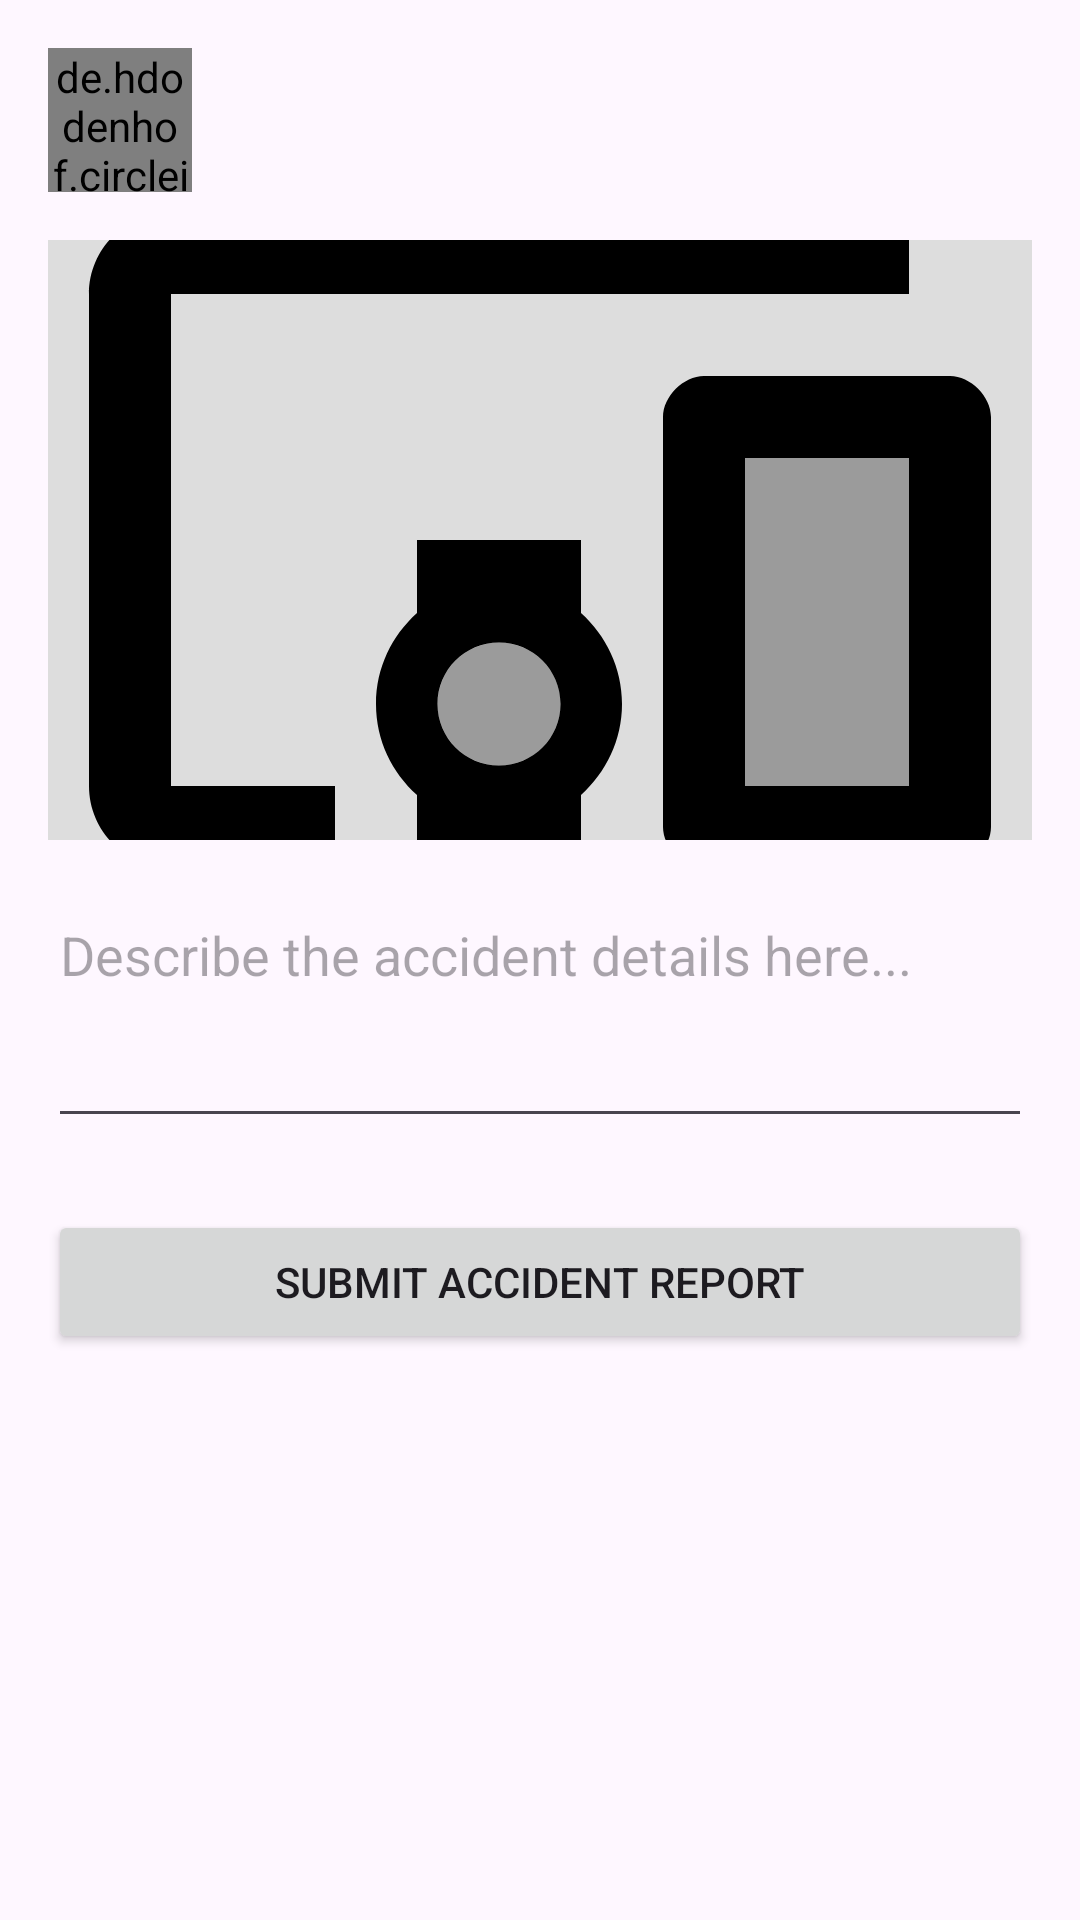

Produce the Android XML layout that renders to this screen, including the resource entries it uses.
<!-- AndroidManifest.xml: application theme Theme.AccidentMapper -->
<!-- res/layout/activity_report_preview.xml -->
<?xml version="1.0" encoding="utf-8"?>
<androidx.constraintlayout.widget.ConstraintLayout xmlns:android="http://schemas.android.com/apk/res/android"
    xmlns:app="http://schemas.android.com/apk/res-auto"
    xmlns:tools="http://schemas.android.com/tools"
    android:layout_width="match_parent"
    android:layout_height="match_parent"
    android:padding="16dp"
    tools:context=".ReportPreviewActivity">

    <LinearLayout
        android:id="@+id/user_info_header"
        android:layout_width="match_parent"
        android:layout_height="wrap_content"
        android:orientation="horizontal"
        android:gravity="center_vertical"
        app:layout_constraintTop_toTopOf="parent">

        <de.hdodenhof.circleimageview.CircleImageView
            android:id="@+id/iv_reporter_profile"
            android:layout_width="48dp"
            android:layout_height="48dp"
            android:src="@drawable/ic_user_placeholder" />

        <TextView
            android:id="@+id/tv_reporter_name"
            android:layout_width="wrap_content"
            android:layout_height="wrap_content"
            android:layout_marginStart="8dp"
            android:textStyle="bold"
            android:textSize="16sp"
            tools:text="Amos Mutua" />
    </LinearLayout>

    <ImageView
        android:id="@+id/iv_media_preview"
        android:layout_width="match_parent"
        android:layout_height="200dp"
        android:layout_marginTop="16dp"
        android:scaleType="centerCrop"
        android:background="#DDDDDD"
        app:layout_constraintTop_toBottomOf="@+id/user_info_header"
        android:contentDescription="Selected accident media"
        android:src="@drawable/ic_video_placeholder" />

    <EditText
        android:id="@+id/et_preview_details"
        android:layout_width="match_parent"
        android:layout_height="wrap_content"
        android:layout_marginTop="16dp"
        android:hint="Describe the accident details here..."
        android:minLines="3"
        android:gravity="top"
        android:inputType="textMultiLine"
        app:layout_constraintTop_toBottomOf="@+id/iv_media_preview" />

    <Button
        android:id="@+id/btn_preview_submit"
        android:layout_width="match_parent"
        android:layout_height="wrap_content"
        android:layout_marginTop="24dp"
        android:text="Submit Accident Report"
        app:layout_constraintTop_toBottomOf="@+id/et_preview_details" />

</androidx.constraintlayout.widget.ConstraintLayout>
<!-- resources referenced by this layout -->
<resources>
  <!-- drawable ic_user_placeholder: png bitmap (drawable, 23421 bytes) -->
  <!-- drawable ic_video_placeholder (drawable) -->
  <vector xmlns:android="http://schemas.android.com/apk/res/android" android:height="24dp" android:tint="#000000" android:viewportHeight="24" android:viewportWidth="24" android:width="24dp">
        
      <path android:fillAlpha="0.3" android:fillColor="@android:color/white" android:pathData="M17,10h4v8h-4z" android:strokeAlpha="0.3"/>
        
      <path android:fillAlpha="0.3" android:fillColor="@android:color/white" android:pathData="M11,16m-1.5,0a1.5,1.5 0,1 1,3 0a1.5,1.5 0,1 1,-3 0" android:strokeAlpha="0.3"/>
        
      <path android:fillColor="@android:color/white" android:pathData="M3,6h18L21,4L3,4c-1.1,0 -2,0.9 -2,2v12c0,1.1 0.9,2 2,2h4v-2L3,18L3,6zM22,8h-6c-0.5,0 -1,0.5 -1,1v10c0,0.5 0.5,1 1,1h6c0.5,0 1,-0.5 1,-1L23,9c0,-0.5 -0.5,-1 -1,-1zM21,18h-4v-8h4v8zM13,12L9,12v1.78c-0.61,0.55 -1,1.33 -1,2.22s0.39,1.67 1,2.22L9,20h4v-1.78c0.61,-0.55 1,-1.34 1,-2.22s-0.39,-1.67 -1,-2.22L13,12zM11,17.5c-0.83,0 -1.5,-0.67 -1.5,-1.5s0.67,-1.5 1.5,-1.5 1.5,0.67 1.5,1.5 -0.67,1.5 -1.5,1.5z"/>
      
  </vector>
  <style name="Theme.AccidentMapper" parent="Theme.Material3.DayNight.NoActionBar">
          
          <item name="colorPrimary">@color/purple_500</item>
          <item name="colorPrimaryVariant">@color/purple_700</item>
          <item name="colorOnPrimary">@android:color/white</item>
          <item name="colorSecondary">@color/teal_200</item>
      </style>
  <color name="purple_500">#6200EE</color>
  <color name="purple_700">#3700B3</color>
  <color name="teal_200">#03DAC5</color>
</resources>
